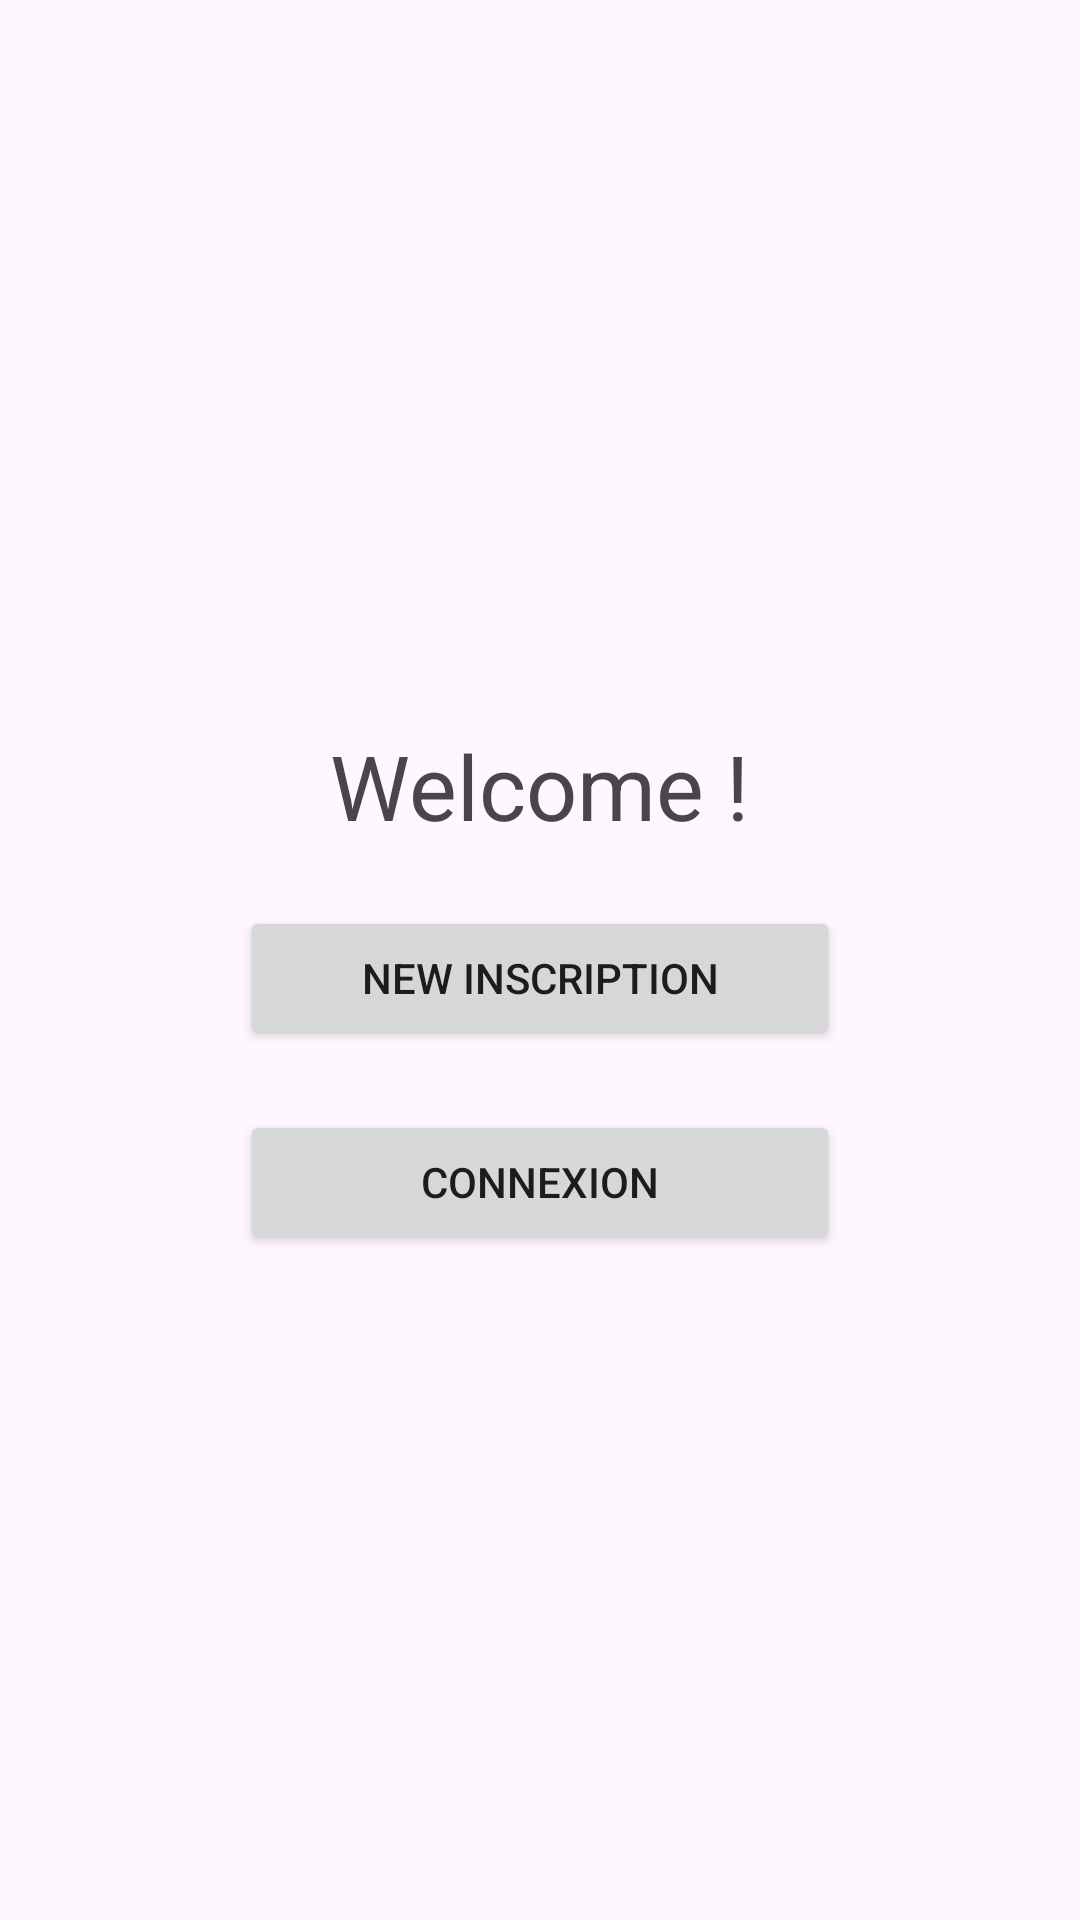

Write the Android layout XML for this screen, with the resource values it uses.
<!-- AndroidManifest.xml: application theme Theme.ProgmobileTP3 -->
<!-- res/layout/activity_main.xml -->
<?xml version="1.0" encoding="utf-8"?>
<LinearLayout xmlns:android="http://schemas.android.com/apk/res/android"
    xmlns:app="http://schemas.android.com/apk/res-auto"
    xmlns:tools="http://schemas.android.com/tools"
    android:id="@+id/main"
    android:layout_width="match_parent"
    android:layout_height="match_parent"
    android:orientation="vertical"
    android:gravity="center_vertical"
    tools:context=".MainActivity">

    <TextView
        android:layout_width="wrap_content"
        android:layout_height="wrap_content"
        android:text="Welcome !"
        android:textSize="30sp"
        android:layout_gravity="center"
        android:layout_marginTop="20dp"/>

    <Button
        android:layout_width="200dp"
        android:layout_height="wrap_content"
        android:text="New inscription"
        android:id="@+id/newInscriptionButton"
        android:layout_gravity="center"
        android:layout_marginTop="20dp"/>

    <Button
        android:layout_width="200dp"
        android:layout_height="wrap_content"
        android:text="Connexion"
        android:id="@+id/connexionButton"
        android:layout_gravity="center"
        android:layout_marginTop="20dp"/>


</LinearLayout>
<!-- resources referenced by this layout -->
<resources>
  <style name="Theme.ProgmobileTP3" parent="Base.Theme.ProgmobileTP3" />
  <style name="Base.Theme.ProgmobileTP3" parent="Theme.Material3.DayNight.NoActionBar">
          
          
      </style>
</resources>
